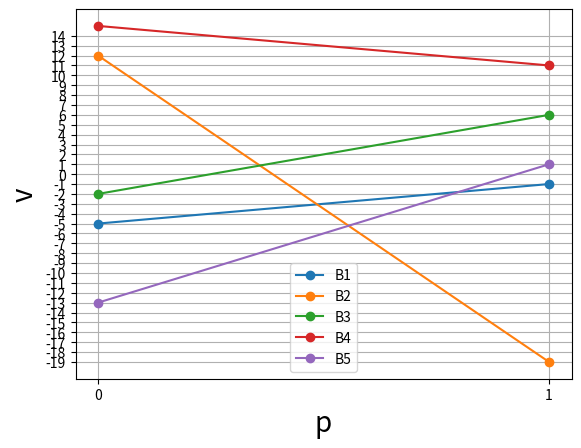

Here is the Python script that generated this plot:
import numpy as np
import pandas as pd
import matplotlib.pyplot as plt

matrix3 = pd.DataFrame([[-1, -19, 6, 11, 1], [-5, 12, -2, 15, -13]])
bottom_price = min([min(matrix3.iloc[i]) for i in range(len(matrix3))])
top_price = max([max(matrix3.iloc[i]) for i in range(len(matrix3))])


fig, ax = plt.subplots()

ax.set_xlabel('p', fontsize=20)
ax.set_ylabel('v', fontsize=20)
for i in range(len(matrix3.columns)):
    ax.plot([0, 1], [matrix3.iloc[1, i], matrix3.iloc[0, i]], '-o', label="B" + str(i + 1))
plt.yticks([i for i in range(bottom_price, top_price)])
plt.xticks([0, 1])
ax.legend()
plt.grid()
plt.show()
